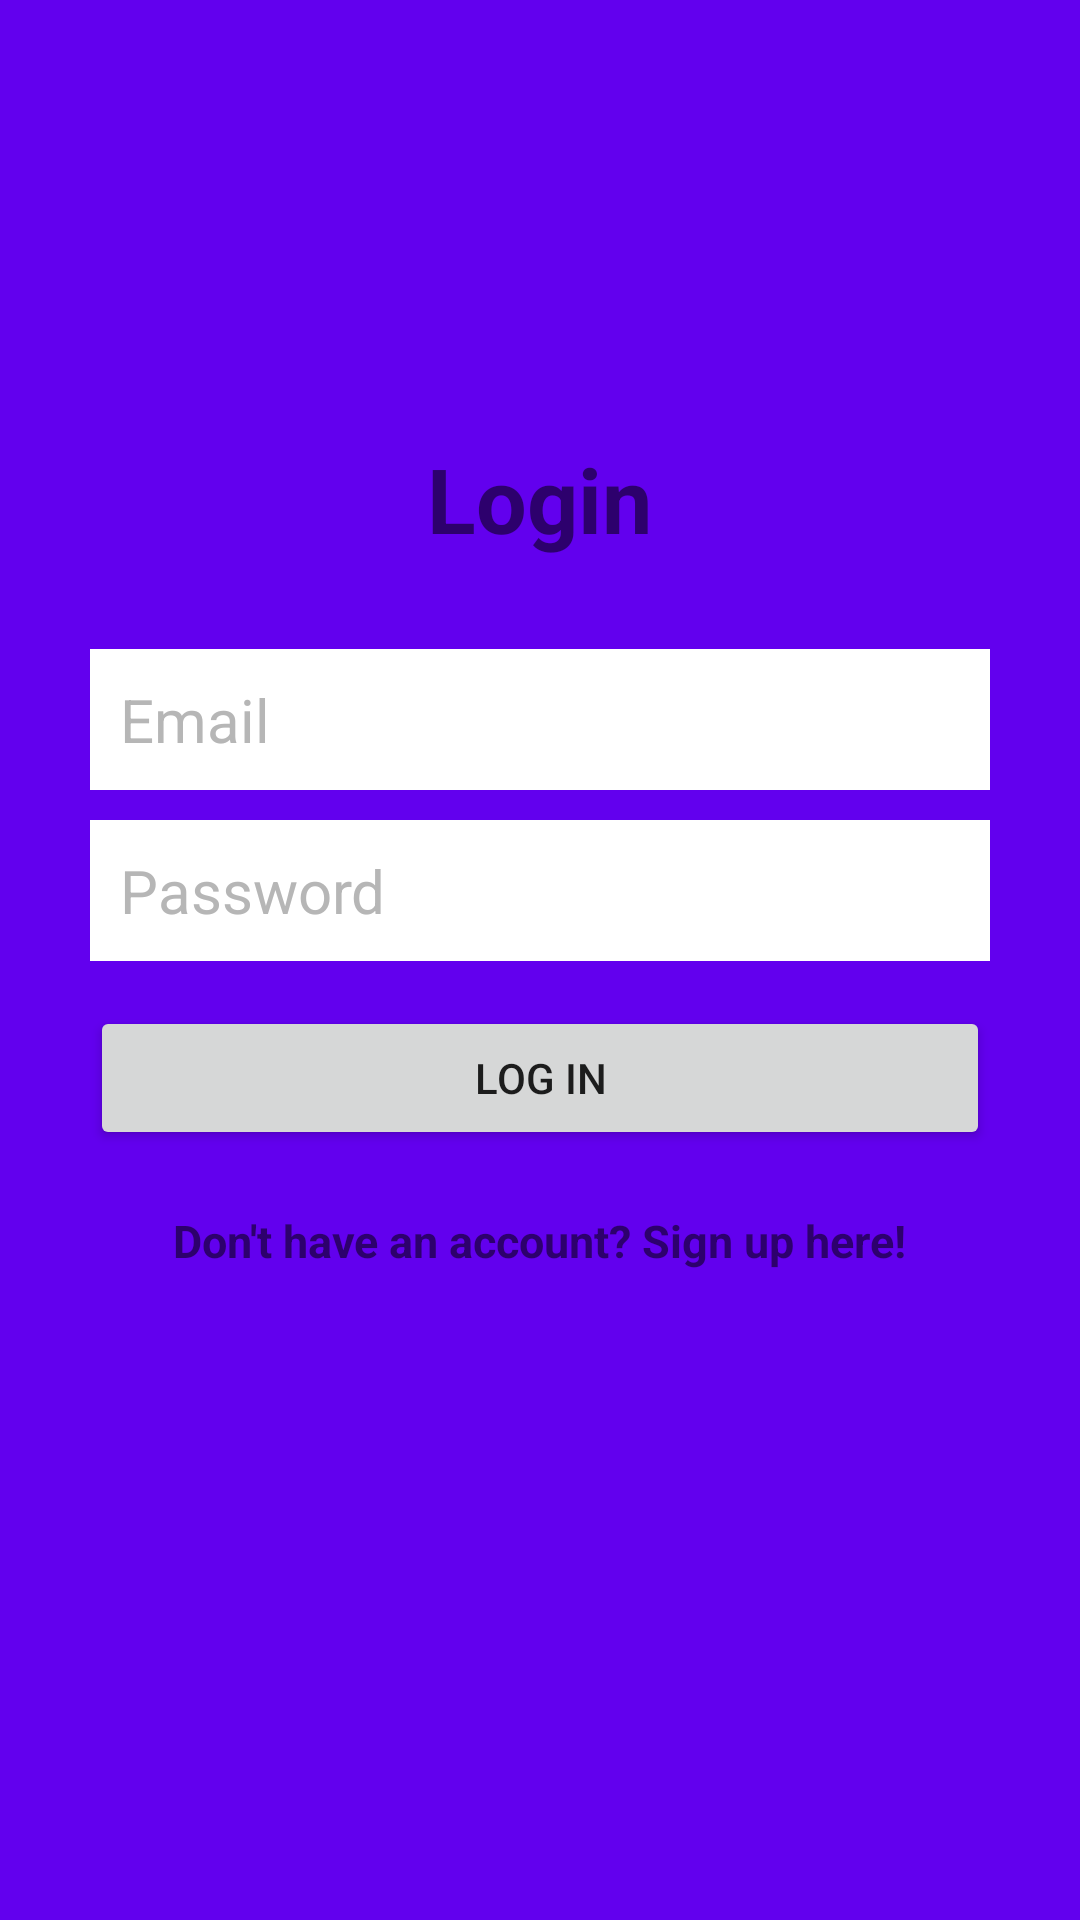

Write the Android layout XML for this screen, with the resource values it uses.
<!-- AndroidManifest.xml: application theme AppTheme -->
<!-- res/layout/activity_login.xml -->
<?xml version="1.0" encoding="utf-8"?>
<androidx.constraintlayout.widget.ConstraintLayout xmlns:android="http://schemas.android.com/apk/res/android"
    xmlns:app="http://schemas.android.com/apk/res-auto"
    xmlns:tools="http://schemas.android.com/tools"
    android:layout_width="match_parent"
    android:layout_height="match_parent"
    tools:context=".ui.LoginActivity">
    <RelativeLayout
        android:layout_width="match_parent"
        android:layout_height="match_parent"
        android:background="@color/colorPrimary">

        <LinearLayout
            android:orientation="vertical"
            android:layout_width="match_parent"
            android:layout_height="wrap_content"
            android:padding="30dp"
            android:layout_centerVertical="true"
            android:layout_centerHorizontal="true"
            android:id="@+id/linearLayout">

            <EditText
                android:id="@+id/emailEditText"
                android:layout_width="match_parent"
                android:layout_height="wrap_content"
                android:background="@android:color/white"
                android:hint="@string/email"
                android:inputType="textEmailAddress"
                android:nextFocusDown="@+id/passwordEditText"
                android:padding="10dp"
                android:layout_marginBottom="10dp"
                android:textColor="@android:color/black"
                android:textColorHint="@color/colorDivider"
                android:textSize="20sp"
                android:autofillHints="" />

            <EditText
                android:id="@+id/passwordEditText"
                android:layout_width="match_parent"
                android:layout_height="wrap_content"
                android:background="@android:color/white"
                android:hint="@string/password"
                android:inputType="textPassword"
                android:nextFocusDown="@+id/passwordEditText"
                android:padding="10dp"
                android:textColor="@android:color/black"
                android:textColorHint="@color/colorDivider"
                android:textSize="20sp"
                android:autofillHints="" />


            <Button
                android:id="@+id/passwordLoginButton"
                android:layout_width="match_parent"
                android:layout_height="wrap_content"
                android:padding="10dp"
                android:text="@string/log_in"
                android:layout_marginTop="15dp" />

            <TextView
                android:layout_width="wrap_content"
                android:layout_height="wrap_content"
                android:layout_marginTop="20dp"
                android:textStyle="bold"
                android:textSize="15sp"
                android:text="@string/don_t_have_an_account_sign_up_here"
                android:id="@+id/registerTextView"
                android:layout_gravity="center_horizontal" />

        </LinearLayout>

        <TextView
            android:layout_width="wrap_content"
            android:layout_height="wrap_content"
            android:text="@string/login"
            android:textSize="30sp"
            android:textStyle="bold"
            android:layout_above="@+id/linearLayout"
            android:layout_centerHorizontal="true" />

    </RelativeLayout>

</androidx.constraintlayout.widget.ConstraintLayout>
<!-- resources referenced by this layout -->
<resources>
  <color name="colorDivider">#B6B6B6</color>
  <color name="colorPrimary">#6200EE</color>
  <string name="don_t_have_an_account_sign_up_here">Don\'t have an account? Sign up here!</string>
  <string name="email">Email</string>
  <string name="log_in">Log in</string>
  <string name="login">Login</string>
  <string name="password">Password</string>
  <style name="AppTheme" parent="Theme.AppCompat.Light.DarkActionBar">
          
          <item name="colorPrimary">@color/colorPrimary</item>
          <item name="colorPrimaryDark">@color/colorPrimaryDark</item>
          <item name="colorAccent">@color/colorAccent</item>
      </style>
  <color name="colorPrimaryDark">#3700B3</color>
  <color name="colorAccent">#03DAC5</color>
</resources>
